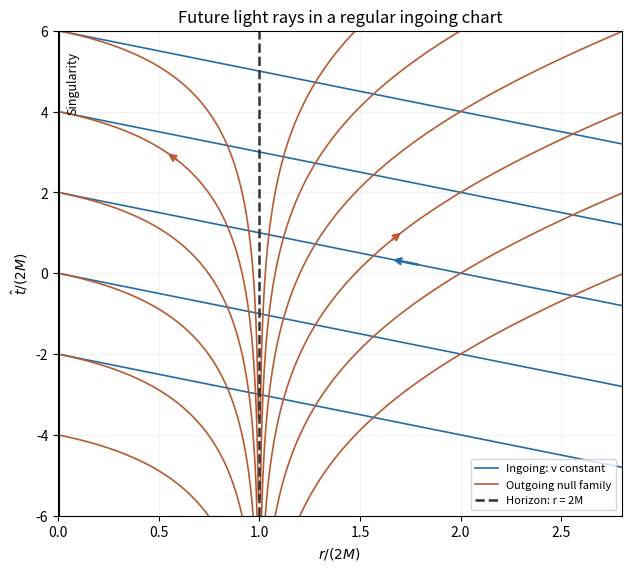

Reproduce this figure in Python.
"""Ingoing-chart Schwarzschild null rays; Python 3.14, numpy 2.3.5, matplotlib 3.10.7.
Writes paper-4-null-rays.png to caller CWD; preserves MPLCONFIGDIR.
"""
import os
import tempfile
if 'MPLCONFIGDIR' not in os.environ:
    os.environ['MPLCONFIGDIR']=tempfile.mkdtemp(prefix='paper-4-null-rays-mpl-')
import matplotlib
matplotlib.use('Agg')
import matplotlib.pyplot as plt
import numpy as np
fig,ax=plt.subplots(figsize=(6.2,5.6),layout='constrained',facecolor='white')
ax.set_facecolor('white')
r=np.linspace(.02,2.8,800)
for j,v in enumerate([-2,0,2,4,6]):
    ax.plot(r,v-r,color='#246ca7',lw=1.2,label='Ingoing: v constant' if j==0 else None)
for j,u in enumerate([-4,-2,0,2,4,6]):
    for inside in [True,False]:
        x=np.linspace(.015,.995,800) if inside else np.linspace(1.005,2.8,800)
        y=u+x+2*np.log(np.abs(x-1))
        ax.plot(x,y,color='#b75b32',lw=1.2,label='Outgoing null family' if j==0 and inside else None)
ax.axvline(1,color='#333333',ls='--',lw=1.8,label='Horizon: r = 2M')
ax.axvline(0,color='black',lw=3)
ax.text(.04,5.5,'Singularity',rotation=90,va='top',fontsize=9)
# Future arrows: all ingoing rays move left; outgoing rays move left inside and right outside.
for x,u in [(.6,4),(1.65,0)]:
    dx=-.065 if x<1 else .065
    y=lambda z:u+z+2*np.log(abs(z-1))
    ax.annotate('',xy=(x+dx,y(x+dx)),xytext=(x,y(x)),arrowprops={'arrowstyle':'->','color':'#b75b32','lw':1.8})
ax.annotate('',xy=(1.65,.35),xytext=(1.8,.2),arrowprops={'arrowstyle':'->','color':'#246ca7','lw':1.8})
ax.set_xlim(0,2.8);ax.set_ylim(-6,6)
ax.set_xlabel(r'$r/(2M)$');ax.set_ylabel(r'$\hat t/(2M)$')
ax.set_title('Future light rays in a regular ingoing chart')
ax.legend(loc='lower right',fontsize=8);ax.grid(alpha=.15)
fig.savefig('paper-4-null-rays.png',dpi=150,facecolor='white',transparent=False)
plt.close(fig)
